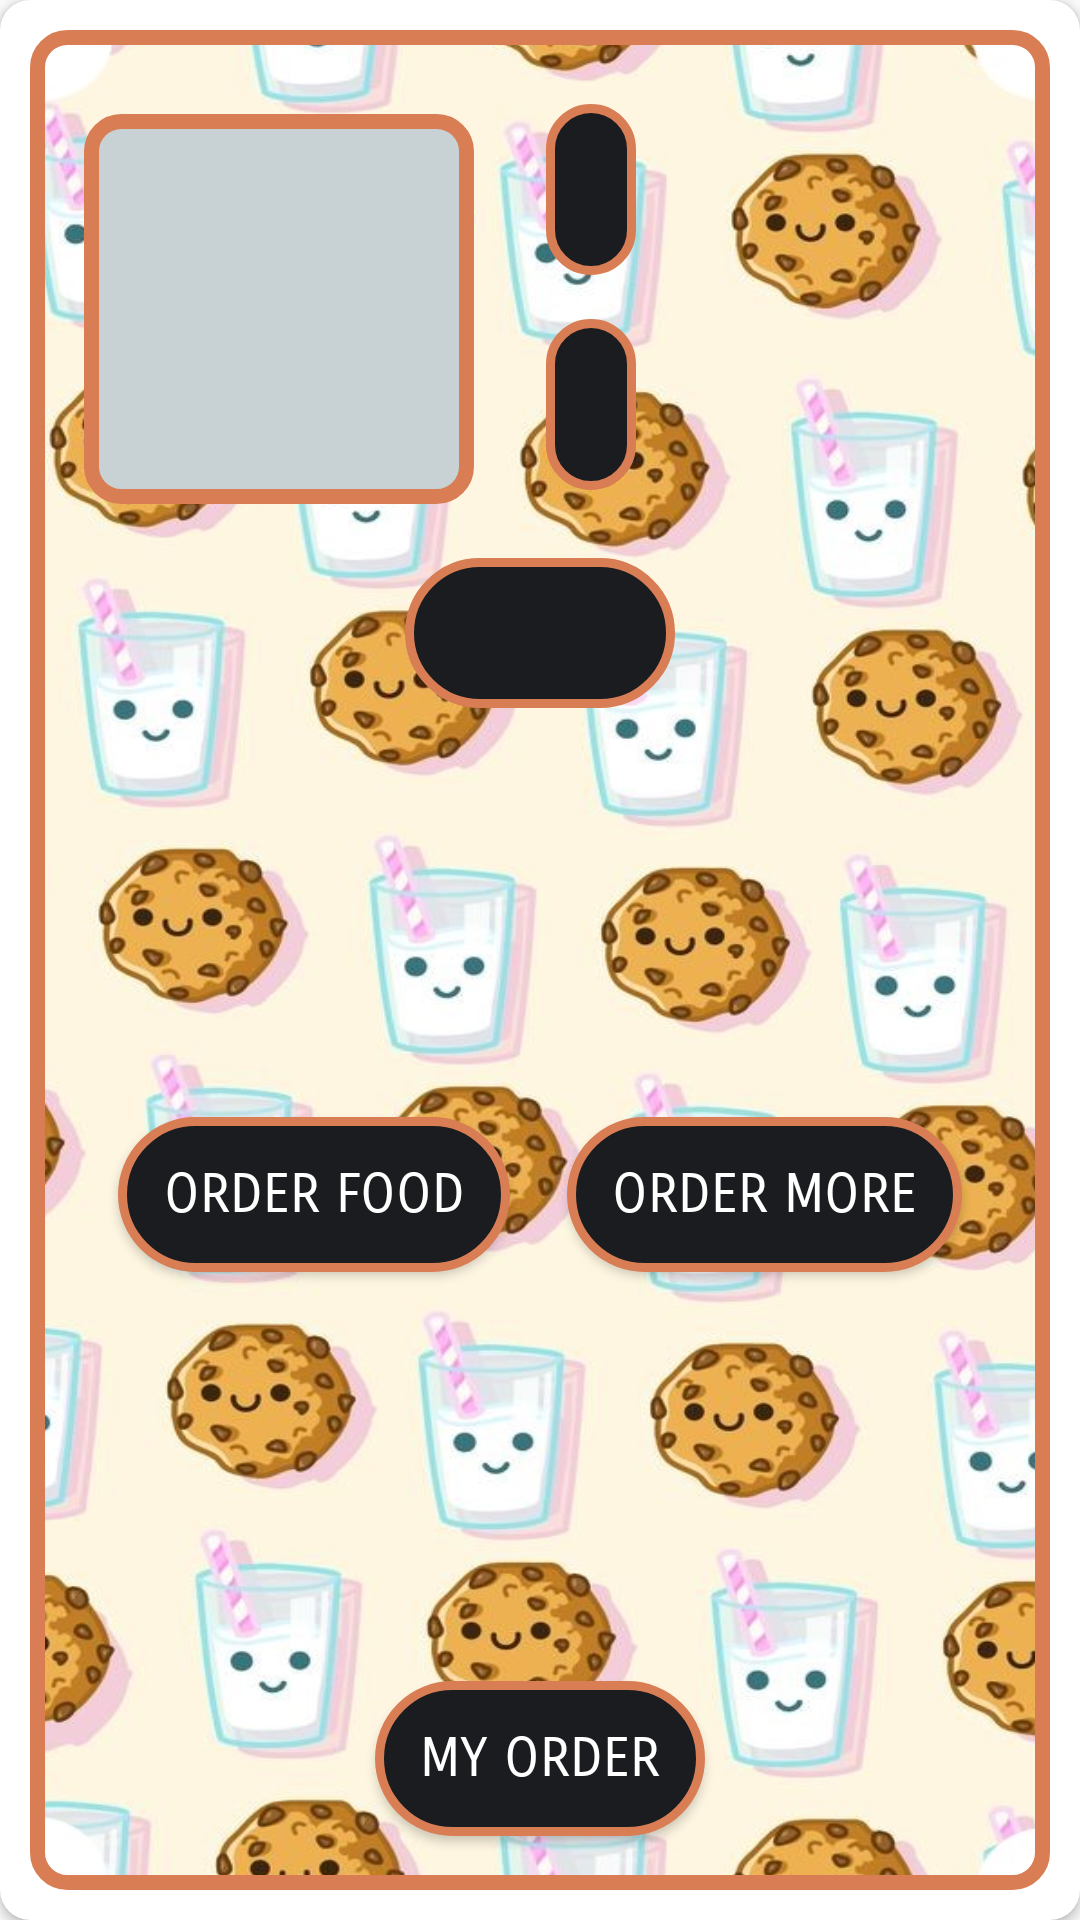

Reconstruct the res/layout file that produces this screen, plus the resources it refers to.
<!-- AndroidManifest.xml: application theme AppTheme -->
<!-- res/layout/activity_order.xml -->
<?xml version="1.0" encoding="utf-8"?>
<androidx.cardview.widget.CardView xmlns:android="http://schemas.android.com/apk/res/android"
    xmlns:app="http://schemas.android.com/apk/res-auto"
    xmlns:tools="http://schemas.android.com/tools"
    android:layout_width="match_parent"
    android:layout_height="match_parent"
    tools:context=".MainActivity.OrderActivity"
    app:cardCornerRadius="10dp">

    <androidx.constraintlayout.widget.ConstraintLayout
        android:layout_width="match_parent"
        android:layout_height="match_parent"
        android:background="@drawable/ao_bg"
        android:padding="10dp"
        tools:layout_editor_absoluteX="15dp"
        tools:layout_editor_absoluteY="15dp"
        android:layout_margin="10dp">

        <ImageButton
            android:id="@+id/aoFoodImage"
            android:layout_width="130dp"
            android:layout_height="130dp"
            android:layout_marginStart="8dp"
            android:layout_marginTop="8dp"
            android:background="@drawable/sage_rounded_border"
            android:padding="15dp"
            android:scaleType="fitCenter"
            app:layout_constraintBottom_toTopOf="@+id/guideline"
            app:layout_constraintStart_toStartOf="parent"
            app:layout_constraintTop_toTopOf="parent" />

        <TextView
            android:id="@+id/aoFoodTxtName"
            android:layout_width="wrap_content"
            android:layout_height="wrap_content"
            android:layout_marginStart="24dp"
            android:fontFamily="@font/alegreya_sans_sc_medium"
            android:padding="15dp"
            android:textAlignment="center"
            android:textColor="@color/white"
            android:textSize="20sp"
            android:textStyle="bold"
            android:background="@drawable/text_bg"
            app:layout_constraintBottom_toTopOf="@+id/aoFoodTxtPrice"
            app:layout_constraintStart_toEndOf="@+id/aoFoodImage"
            app:layout_constraintTop_toTopOf="parent" />

        <TextView
            android:id="@+id/aoFoodTxtPrice"
            android:layout_width="wrap_content"
            android:layout_height="wrap_content"
            android:layout_marginStart="24dp"
            android:fontFamily="@font/alegreya_sans_sc_medium"
            android:padding="15dp"
            android:textAlignment="center"
            android:textColor="@color/white"
            android:textSize="20sp"
            android:textStyle="bold"
            android:background="@drawable/text_bg"
            app:layout_constraintBottom_toTopOf="@+id/guideline"
            app:layout_constraintStart_toEndOf="@+id/aoFoodImage"
            app:layout_constraintTop_toBottomOf="@+id/aoFoodTxtName" />

        <androidx.constraintlayout.widget.Guideline
            android:id="@+id/guideline"
            android:layout_width="wrap_content"
            android:layout_height="wrap_content"
            android:orientation="horizontal"
            app:layout_constraintGuide_begin="158dp" />

        <EditText
            android:id="@+id/aoQuantity"
            android:layout_width="90dp"
            android:layout_height="50dp"
            android:layout_marginTop="8dp"
            android:background="@drawable/btn_bg"
            android:fontFamily="sans-serif-smallcaps"
            android:padding="15dp"
            android:textColor="@color/white"
            android:textSize="18dp"
            app:layout_constraintEnd_toEndOf="parent"
            app:layout_constraintStart_toStartOf="parent"
            app:layout_constraintTop_toTopOf="@+id/guideline" />

        <Button
            android:id="@+id/aoOrderFoodButton"
            android:layout_width="wrap_content"
            android:layout_height="wrap_content"
            android:background="@drawable/btn_bg"
            android:fontFamily="sans-serif-smallcaps"
            android:onClick="order"
            android:padding="15dp"
            android:text="Order Food"
            android:textColor="@color/white"
            android:textSize="18dp"
            app:layout_constraintBottom_toTopOf="@+id/myOrderButton"
            app:layout_constraintEnd_toStartOf="@+id/orderMoreButton"
            app:layout_constraintHorizontal_bias="0.5"
            app:layout_constraintStart_toStartOf="parent"
            app:layout_constraintTop_toBottomOf="@+id/aoQuantity" />

        <Button
            android:id="@+id/orderMoreButton"
            android:layout_width="wrap_content"
            android:layout_height="wrap_content"
            android:background="@drawable/btn_bg"
            android:fontFamily="sans-serif-smallcaps"
            android:onClick="addMore"
            android:padding="15dp"
            android:text="Order More"
            android:textColor="@color/white"
            android:textSize="18dp"
            app:layout_constraintBottom_toTopOf="@+id/myOrderButton"
            app:layout_constraintEnd_toEndOf="parent"
            app:layout_constraintHorizontal_bias="0.5"
            app:layout_constraintStart_toEndOf="@+id/aoOrderFoodButton"
            app:layout_constraintTop_toBottomOf="@+id/aoQuantity" />

        <Button
            android:id="@+id/myOrderButton"
            android:layout_width="wrap_content"
            android:layout_height="wrap_content"
            android:layout_marginBottom="8dp"
            android:background="@drawable/btn_bg"
            android:fontFamily="sans-serif-smallcaps"
            android:onClick="goToMyOrder"
            android:padding="15dp"
            android:text="My Order"
            android:textColor="@color/white"
            android:textSize="18dp"
            app:layout_constraintBottom_toBottomOf="parent"
            app:layout_constraintEnd_toEndOf="parent"
            app:layout_constraintStart_toStartOf="parent" />


    </androidx.constraintlayout.widget.ConstraintLayout>

</androidx.cardview.widget.CardView>
<!-- resources referenced by this layout -->
<resources>
  <color name="white">#FFFFFF</color>
  <!-- drawable ao_bg (drawable) -->
  <?xml version="1.0" encoding="UTF-8"?>
  <layer-list xmlns:android="http://schemas.android.com/apk/res/android">
      <item android:drawable="@drawable/wallpaper" />
  <item>
      <shape xmlns:android="http://schemas.android.com/apk/res/android">
          <stroke android:width="5dp" android:color="#D97D54" />
          <corners android:radius="10dp"/>
          <padding android:left="0dp" android:top="0dp" android:right="0dp" android:bottom="0dp"/>
      </shape>
  </item>
  </layer-list>
  <!-- drawable btn_bg (drawable) -->
  <?xml version="1.0" encoding="UTF-8"?>
  <shape xmlns:android="http://schemas.android.com/apk/res/android">
      <solid android:color="@color/onyx_black"/>
      <stroke android:width="3dp" android:color="#D97D54" />
      <corners android:radius="50dp"/>
      <padding android:left="0dp" android:top="0dp" android:right="0dp" android:bottom="0dp" />
  </shape>
  <!-- drawable sage_rounded_border (drawable) -->
  <?xml version="1.0" encoding="utf-8"?>
      <shape xmlns:android="http://schemas.android.com/apk/res/android" android:shape="rectangle" >
          <solid android:color="#C8D1D3" />
          <stroke android:width="5dp" android:color="#D97D54"/>
      <corners android:radius="10dp"/>
      </shape>
  <!-- drawable text_bg (drawable) -->
  <?xml version="1.0" encoding="UTF-8"?>
  <shape xmlns:android="http://schemas.android.com/apk/res/android">
      <solid android:color="@color/onyx_black"/>
      <stroke android:width="3dp" android:color="#D97D54" />
      <corners android:radius="15dp"/>
      <padding android:left="0dp" android:top="0dp" android:right="0dp" android:bottom="0dp" />
  </shape>
  <style name="AppTheme" parent="Theme.AppCompat.Light.DarkActionBar">
          
          <item name="colorPrimary">@color/drab_black</item>
          <item name="colorPrimaryDark">@color/black</item>
          <item name="colorAccent">@color/sage_blue</item>
      </style>
  <!-- drawable wallpaper: jpg bitmap (drawable, 131556 bytes) -->
  <color name="onyx_black">#1B1C20</color>
  <color name="drab_black">#324755</color>
  <color name="black">#000000</color>
  <color name="sage_blue">#87BCBF</color>
</resources>
